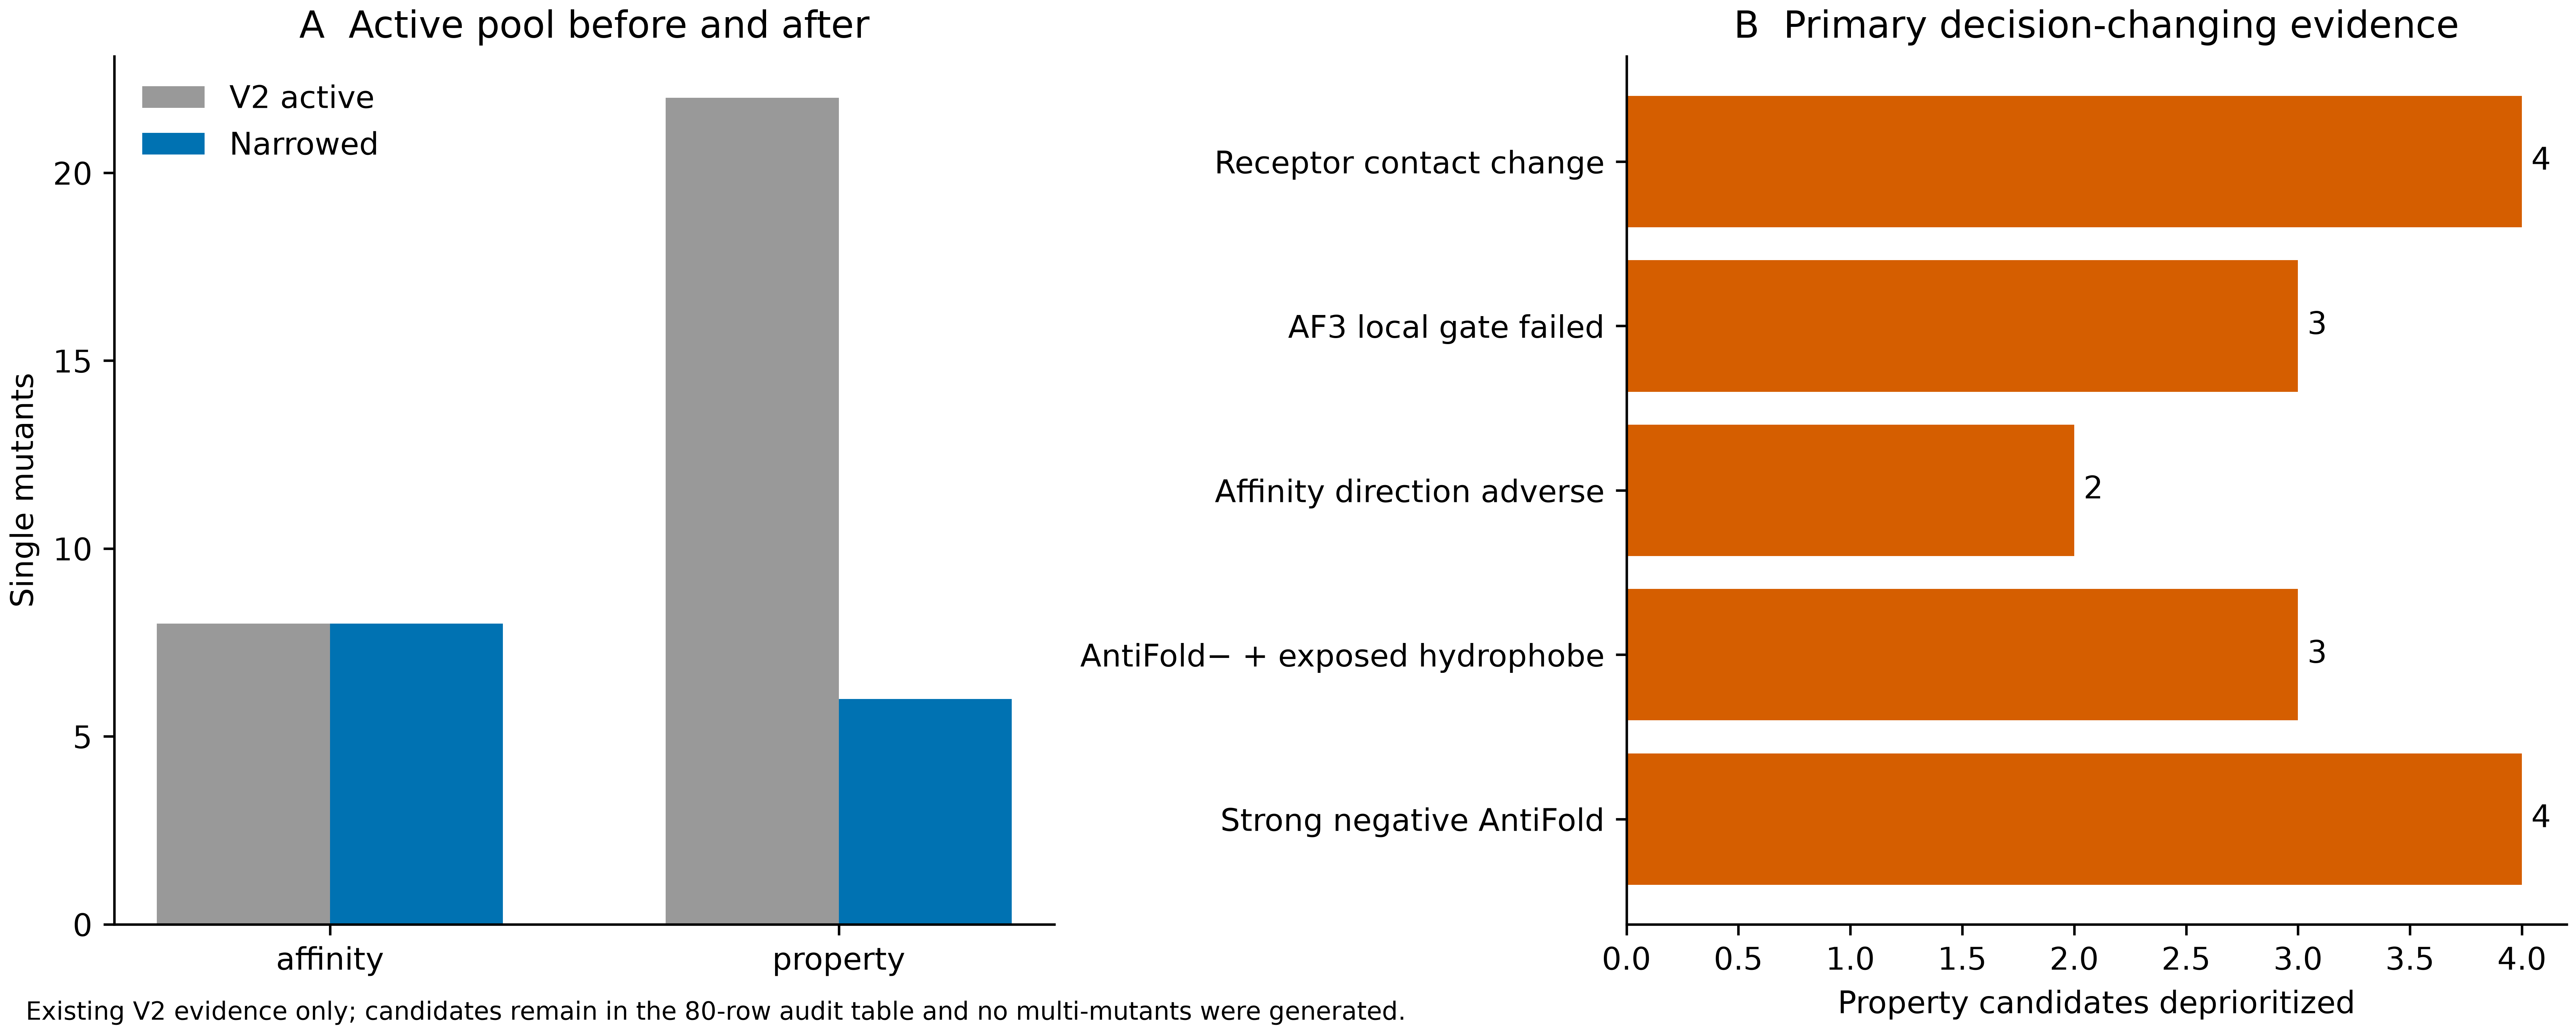

Values plotted in this chart, from the file beside it:
candidate_id, design_track, mutation, sequence_index_1based, wt_residue, mutant_residue, region, sequence, qualification_status, qualification_reason, expert_risk_level, hard_risk_flags, structural_review_flags, risk_flag_count, experimental_gap_distance_residues, complex_sasa_a2, vhh_alone_sasa_a2, vhh_alone_relative_sasa, sasa_buried_by_receptor_a2, minimum_receptor_distance_a, nearest_receptor_residue, vhh_neighbors_within_5a, local_sequence_wt, local_sequence_mutant
Nb252_aff_seq045_R45T, affinity, R45T, 45, R, T, FR2, QVQLQESGGGLVQAGGSLRLSCAASGTIFFGYDMGWYRQA…, targeted_alternative_review, noncore_favorable_medians_with_at_least_…, medium, , ensemble_fa_rep_increase, 1, 16, 44.03, 100.9, 0.3682, 56.85, 3.521, M174, Q39:2.82;W116:3.19;E46:3.29;R38:3.45;Y94…, GKEREFV, GKETEFV
Nb252_aff_seq045_R45V, affinity, R45V, 45, R, V, FR2, QVQLQESGGGLVQAGGSLRLSCAASGTIFFGYDMGWYRQA…, single_mutant_test_only, affinity_core_with_developability_or_str…, high, , exposed_hydrophobic_substitution;ensembl…, 4, 16, 44.03, 100.9, 0.3682, 56.85, 3.521, M174, Q39:2.82;W116:3.19;E46:3.29;R38:3.45;Y94…, GKEREFV, GKEVEFV
Nb252_aff_seq101_D101W, affinity, D101W, 101, D, W, CDR3, QVQLQESGGGLVQAGGSLRLSCAASGTIFFGYDMGWYRQA…, single_mutant_test_only, affinity_core_with_developability_or_str…, high, , exposed_hydrophobic_substitution;increas…, 5, 72, 48.43, 65.64, 0.3401, 17.21, 4.569, W36, I100:2.86;Y102:3.73;Y32:3.87;F30:4.01;T9…, DTIDYII, DTIWYII
Nb252_aff_seq103_I103W, affinity, I103W, 103, I, W, CDR3, QVQLQESGGGLVQAGGSLRLSCAASGTIFFGYDMGWYRQA…, single_mutant_test_only, affinity_core_with_developability_or_str…, high, , increased_oxidation_susceptibility;ensem…, 4, 74, 30.43, 92.6, 0.47, 62.17, 4.116, N90, I104:3.23;Y102:3.58;E105:4.39;D101:4.41, IDYIIEW, IDYWIEW
Nb252_aff_seq105_E105F, affinity, E105F, 105, E, F, CDR3, QVQLQESGGGLVQAGGSLRLSCAASGTIFFGYDMGWYRQA…, single_mutant_test_only, affinity_core_with_developability_or_str…, high, , exposed_hydrophobic_substitution;dense_l…, 4, 76, 22.68, 77.4, 0.3471, 54.71, 3.242, Y40, W106:3.26;N107:3.51;I104:3.65;V108:3.71;…, YIIEWNV, YIIFWNV
Nb252_aff_seq105_E105L, affinity, E105L, 105, E, L, CDR3, QVQLQESGGGLVQAGGSLRLSCAASGTIFFGYDMGWYRQA…, single_mutant_test_only, affinity_core_with_developability_or_str…, high, , exposed_hydrophobic_substitution;dense_l…, 4, 76, 22.68, 77.4, 0.3471, 54.71, 3.242, Y40, W106:3.26;N107:3.51;I104:3.65;V108:3.71;…, YIIEWNV, YIILWNV
Nb252_aff_seq107_N107A, affinity, N107A, 107, N, A, CDR3, QVQLQESGGGLVQAGGSLRLSCAASGTIFFGYDMGWYRQA…, single_mutant_test_only, affinity_core_with_developability_or_str…, high, , exposed_hydrophobic_substitution;dense_l…, 3, 78, 5.208, 107, 0.5485, 101.8, 2.756, S298, V108:3.51;E105:3.51;W106:3.54, IEWNVYY, IEWAVYY
Nb252_aff_seq114_S114M, affinity, S114M, 114, S, M, CDR3, QVQLQESGGGLVQAGGSLRLSCAASGTIFFGYDMGWYRQA…, single_mutant_test_only, affinity_core_with_developability_or_str…, high, , dense_local_hydrophobic_window;increased…, 4, 85, 6.996, 22.99, 0.1483, 16, 4.469, T179, V97:2.84;F113:3.13;Y115:3.22;A96:3.43;D9…, YIFSYWG, YIFMYWG
Nb252_uni_seq001_Q1D, property, Q1D, 1, Q, D, FR1, DVQLQESGGGLVQAGGSLRLSCAASGTIFFGYDMGWYRQA…, combination_ready, property_signal_with_affinity_nonadverse…, low, , , 0, 8, 159.5, 180.7, 0.8032, 21.26, 5.104, G177, V2:2.91;Y115:3.87, QVQL, DVQL
Nb252_uni_seq023_A23S, property, A23S, 23, A, S, FR1, QVQLQESGGGLVQAGGSLRLSCSASGTIFFGYDMGWYRQA…, blocked_pending_structure, requires_targeted_complete_loop_structur…, medium_high, , adjacent_to_experimental_coordinate_gap, 1, 1, 77.33, 77.33, 0.5994, 0.0, 14.58, G177, C22:3.66;Q5:4.06, LSCAASG, LSCSASG
Nb252_uni_seq030_F30A, property, F30A, 30, F, A, CDR1, QVQLQESGGGLVQAGGSLRLSCAASGTIFAGYDMGWYRQA…, blocked_pending_structure, requires_targeted_complete_loop_structur…, medium_high, , adjacent_to_experimental_coordinate_gap, 1, 1, 136.6, 168.2, 0.701, 31.64, 4.363, Q32, N73:2.93;G31:3.36;N76:4.13, TIFFGYD, TIFAGYD
Nb252_uni_seq030_F30S, property, F30S, 30, F, S, CDR1, QVQLQESGGGLVQAGGSLRLSCAASGTIFSGYDMGWYRQA…, blocked_pending_structure, requires_targeted_complete_loop_structur…, medium_high, , adjacent_to_experimental_coordinate_gap, 1, 1, 136.6, 168.2, 0.701, 31.64, 4.363, Q32, N73:2.93;G31:3.36;N76:4.13, TIFFGYD, TIFSGYD
Nb252_uni_seq030_F30T, property, F30T, 30, F, T, CDR1, QVQLQESGGGLVQAGGSLRLSCAASGTIFTGYDMGWYRQA…, blocked_pending_structure, requires_targeted_complete_loop_structur…, medium_high, , adjacent_to_experimental_coordinate_gap, 1, 1, 136.6, 168.2, 0.701, 31.64, 4.363, Q32, N73:2.93;G31:3.36;N76:4.13, TIFFGYD, TIFTGYD
Nb252_uni_seq055_S55G, property, S55G, 55, S, G, CDR2, QVQLQESGGGLVQAGGSLRLSCAASGTIFFGYDMGWYRQA…, single_mutant_test_only, property_signal_with_structural_or_compa…, medium_high, , cdr_glycine_flexibility_change, 1, 26, 89.24, 89.24, 0.5757, 0.0, 9.804, S30, G54:3.24;N56:3.34, TTGSNTN, TTGGNTN
